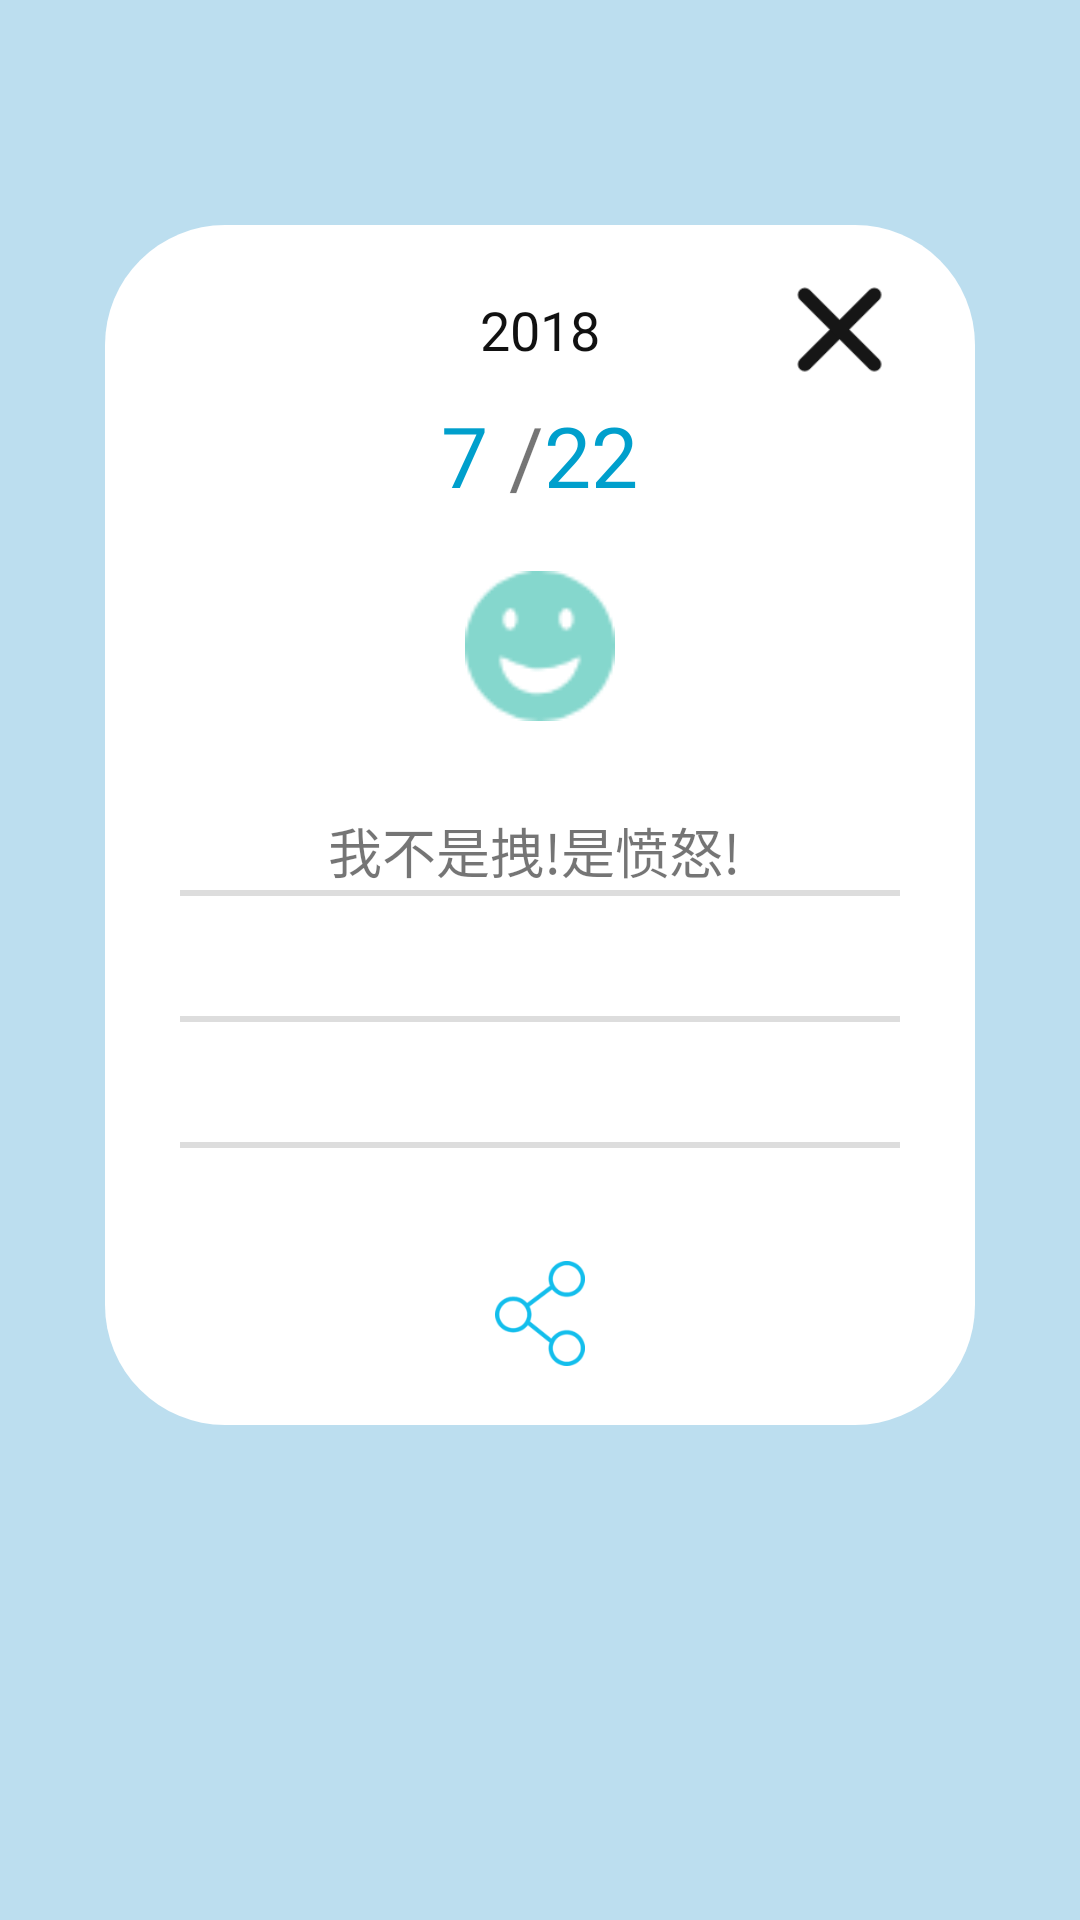

Reconstruct the res/layout file that produces this screen, plus the resources it refers to.
<!-- AndroidManifest.xml: application theme AppTheme -->
<!-- res/layout/watching_popupwindow_layout.xml -->
<?xml version="1.0" encoding="utf-8"?>
<LinearLayout xmlns:android="http://schemas.android.com/apk/res/android"
    android:layout_width="match_parent"
    android:layout_height="match_parent"
    android:orientation="vertical"
    android:background="#5035a0d4">
    <View
        android:layout_width="match_parent"
        android:layout_height="75dp"/>

    <LinearLayout
        android:id="@+id/watching_pop_Linear_View"
        android:layout_width="290dp"
        android:layout_height="400dp"
        android:layout_gravity="center"
        android:background="@drawable/corners_bg"

        android:orientation="vertical">

        <LinearLayout
            android:layout_width="match_parent"
            android:layout_height="20dp"
            android:orientation="vertical">
        </LinearLayout>

        <LinearLayout
            android:layout_width="match_parent"
            android:layout_height="wrap_content">

            <View
                android:layout_width="60dp"
                android:layout_height="30dp" />

            <View
                android:layout_width="0dp"
                android:layout_height="30dp"
                android:layout_weight="1" />

            <TextView
                android:id="@+id/watching_pop_year_text"
                android:layout_width="wrap_content"
                android:layout_height="wrap_content"
                android:layout_gravity="center"
                android:text="2018"
                android:textColor="#111"
                android:textSize="18sp" />

            <View
                android:layout_width="0dp"
                android:layout_height="30dp"
                android:layout_weight="1" />

            <ImageButton
                android:id="@+id/watching_pop_exit2_button"
                android:layout_width="30dp"
                android:layout_height="30dp"
                android:layout_gravity="end"
                android:background="@drawable/watchingexit" />

            <View
                android:layout_width="30dp"
                android:layout_height="match_parent" />
        </LinearLayout>

        <View
            android:layout_width="match_parent"
            android:layout_height="8dp" />

        <LinearLayout
            android:layout_width="match_parent"
            android:layout_height="wrap_content">

            <View
                android:layout_width="0dp"
                android:layout_height="8dp"
                android:layout_weight="1" />

            <TextView
                android:id="@+id/watching_pop_month_text"
                android:layout_width="wrap_content"
                android:layout_height="wrap_content"
                android:layout_gravity="center"
                android:text="7 "
                android:textColor="#009fcc"
                android:textSize="28sp" />

            <TextView
                android:layout_width="wrap_content"
                android:layout_height="wrap_content"
                android:layout_gravity="center"
                android:text="/"
                android:textSize="28sp" />

            <TextView
                android:id="@+id/watching_pop_day_text"
                android:layout_width="wrap_content"
                android:layout_height="wrap_content"
                android:layout_gravity="center"
                android:text="22"
                android:textColor="#009fcc"
                android:textSize="28sp" />

            <View
                android:layout_width="0dp"
                android:layout_height="8dp"
                android:layout_weight="1" />
        </LinearLayout>

        <View
            android:layout_width="match_parent"
            android:layout_height="20dp" />

        <ImageView
            android:id="@+id/watching_pop_emotionView"
            android:layout_width="50dp"
            android:layout_height="50dp"
            android:layout_gravity="center"
            android:src="@drawable/emotionhappy" />


        <View
            android:layout_width="match_parent"
            android:layout_height="30dp" />

        <LinearLayout
            android:layout_width="240dp"
            android:layout_height="150dp"
            android:layout_gravity="center"
            android:orientation="vertical">

            <TextView
                android:id="@+id/watching_pop_content_text"
                android:layout_width="240dp"
                android:layout_height="wrap_content"
                android:layout_gravity="center"
                android:gravity="center"
                android:text="我不是拽!是愤怒! "
                android:textSize="18sp"
                android:textStyle="normal" />

            <View
                android:layout_width="240dp"
                android:layout_height="2dp"
                android:layout_gravity="center"
                android:background="#ddd" />

            <View
                android:layout_width="match_parent"
                android:layout_height="40dp" />

            <View
                android:layout_width="240dp"
                android:layout_height="2dp"
                android:layout_gravity="center"
                android:background="#ddd" />

            <View
                android:layout_width="match_parent"
                android:layout_height="40dp" />

            <View
                android:layout_width="240dp"
                android:layout_height="2dp"
                android:layout_gravity="center"
                android:background="#ddd" />
        </LinearLayout>

        <ImageButton
            android:id="@+id/watching_pop_share_button"
            android:layout_width="30dp"
            android:layout_height="35dp"
            android:layout_gravity="center"
            android:background="@drawable/share" />
    </LinearLayout>
</LinearLayout>
<!-- resources referenced by this layout -->
<resources>
  <!-- drawable corners_bg (drawable) -->
  <?xml version="1.0" encoding="utf-8"?>
  <shape xmlns:android="http://schemas.android.com/apk/res/android">
      <solid android:color="#FFFFFF" />
      <corners android:topLeftRadius="40dp"
          android:topRightRadius="40dp"
          android:bottomRightRadius="40dp"
          android:bottomLeftRadius="40dp"/>
  </shape>
  <!-- drawable emotionhappy: png bitmap (drawable, 1570 bytes) -->
  <!-- drawable share: png bitmap (drawable, 5238 bytes) -->
  <!-- drawable watchingexit: png bitmap (drawable-v24, 1388 bytes) -->
  <style name="AppTheme" parent="Theme.AppCompat.Light.NoActionBar">
          
          <item name="colorPrimary">@color/white</item>
          <item name="colorPrimaryDark">#dddddd</item>
          <item name="colorAccent">@color/colorDark</item>
      </style>
  <color name="white">#ffffff</color>
  <color name="colorDark">#666666</color>
</resources>
